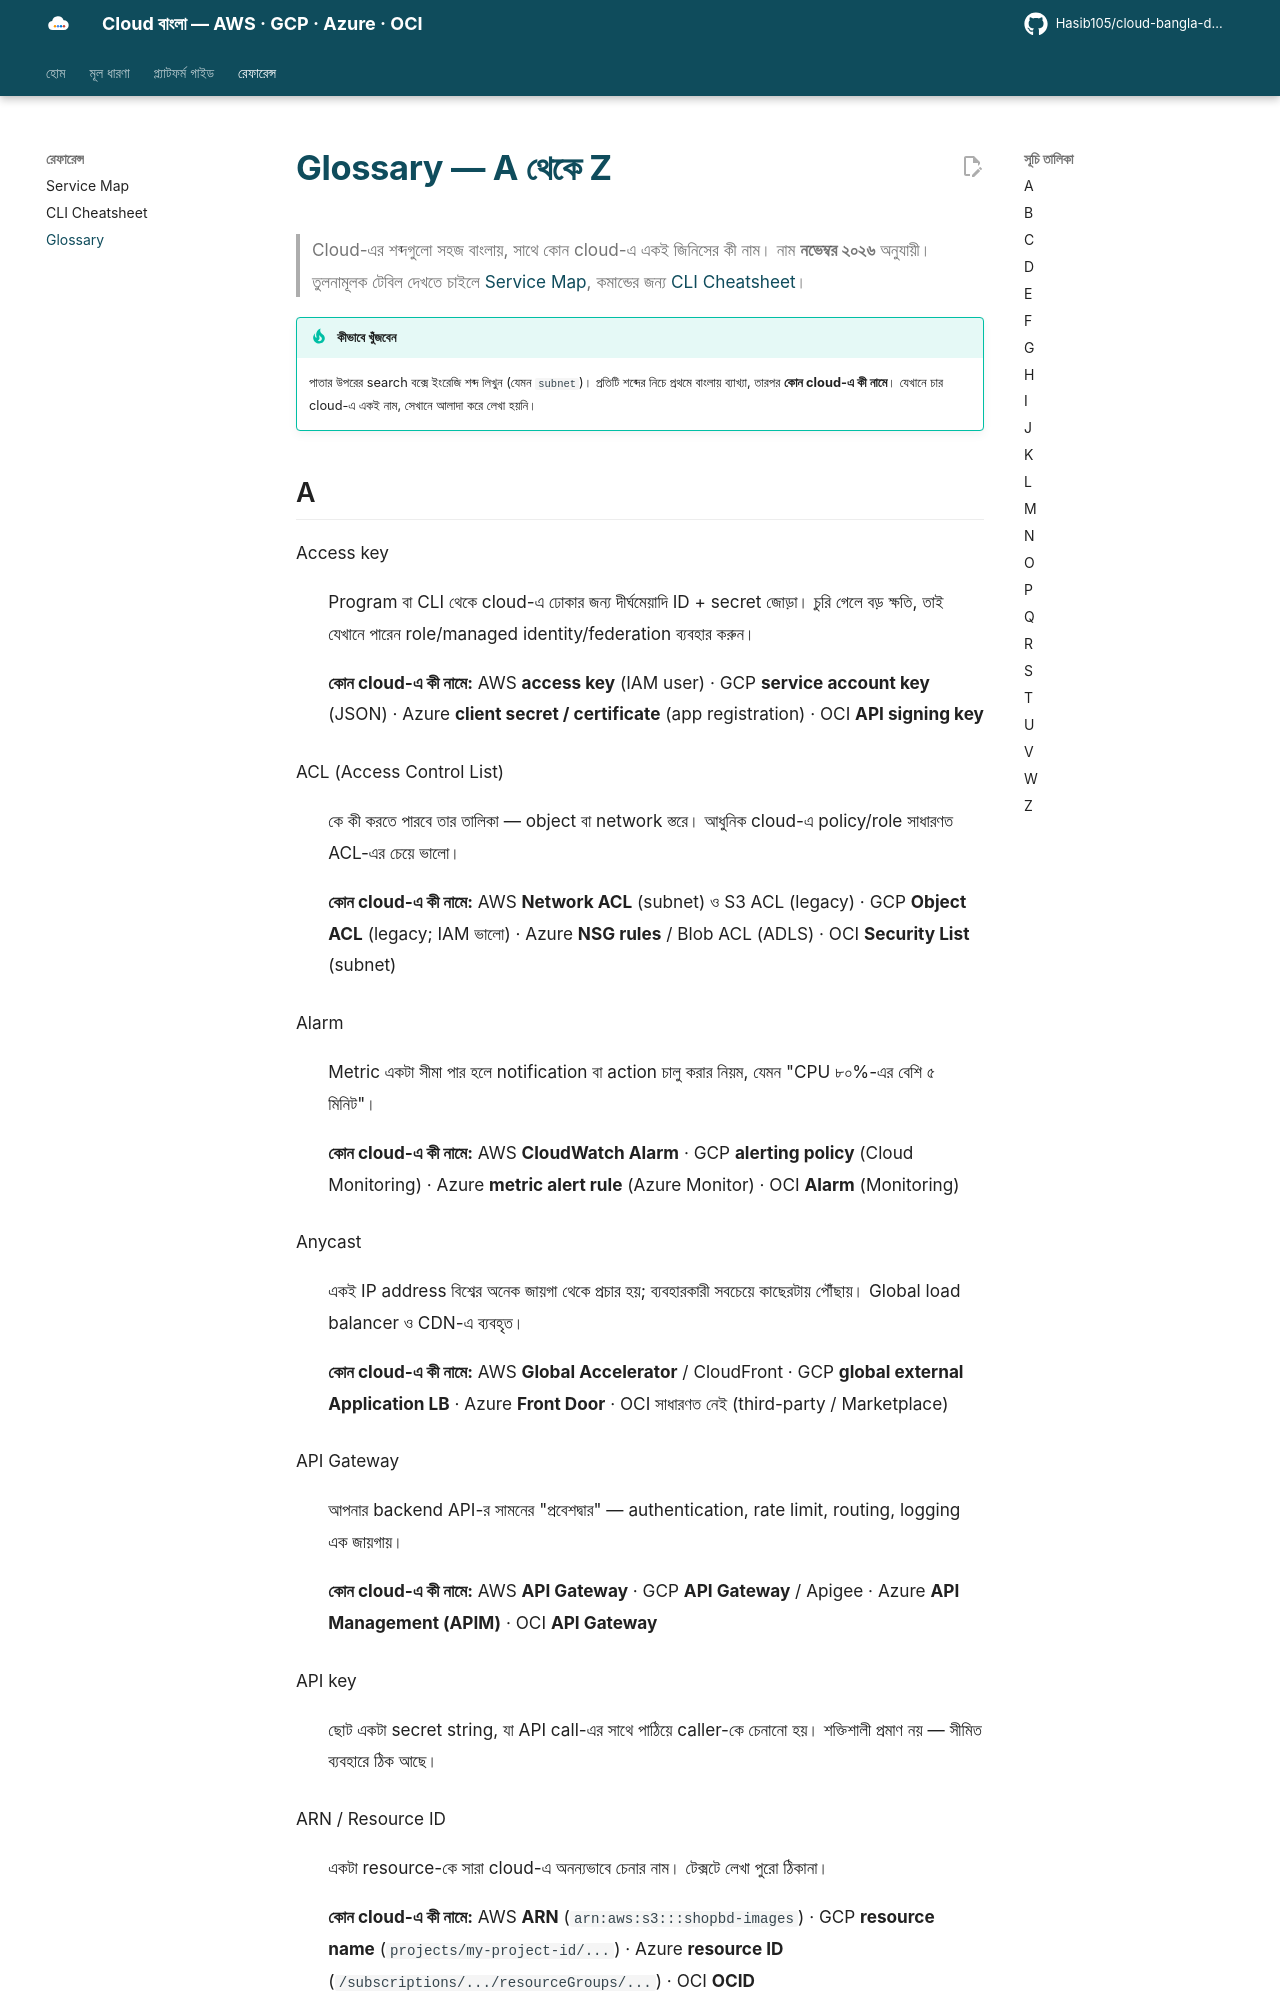

repository: Hasib105/cloud-bangla-docs · page: reference/glossary/index.html · generator: mkdocs

# Glossary — A থেকে Z

> Cloud-এর শব্দগুলো সহজ বাংলায়, সাথে কোন cloud-এ একই জিনিসের কী নাম। নাম **নভেম্বর ২০২৬** অনুযায়ী।
> তুলনামূলক টেবিল দেখতে চাইলে [Service Map](service-map.md), কমান্ডের জন্য [CLI Cheatsheet](cli-cheatsheet.md)।

!!! tip "কীভাবে খুঁজবেন"
    পাতার উপরের search বক্সে ইংরেজি শব্দ লিখুন (যেমন `subnet`)। প্রতিটি শব্দের নিচে প্রথমে বাংলায় ব্যাখ্যা, তারপর **কোন cloud-এ কী নামে**। যেখানে চার cloud-এ একই নাম, সেখানে আলাদা করে লেখা হয়নি।
